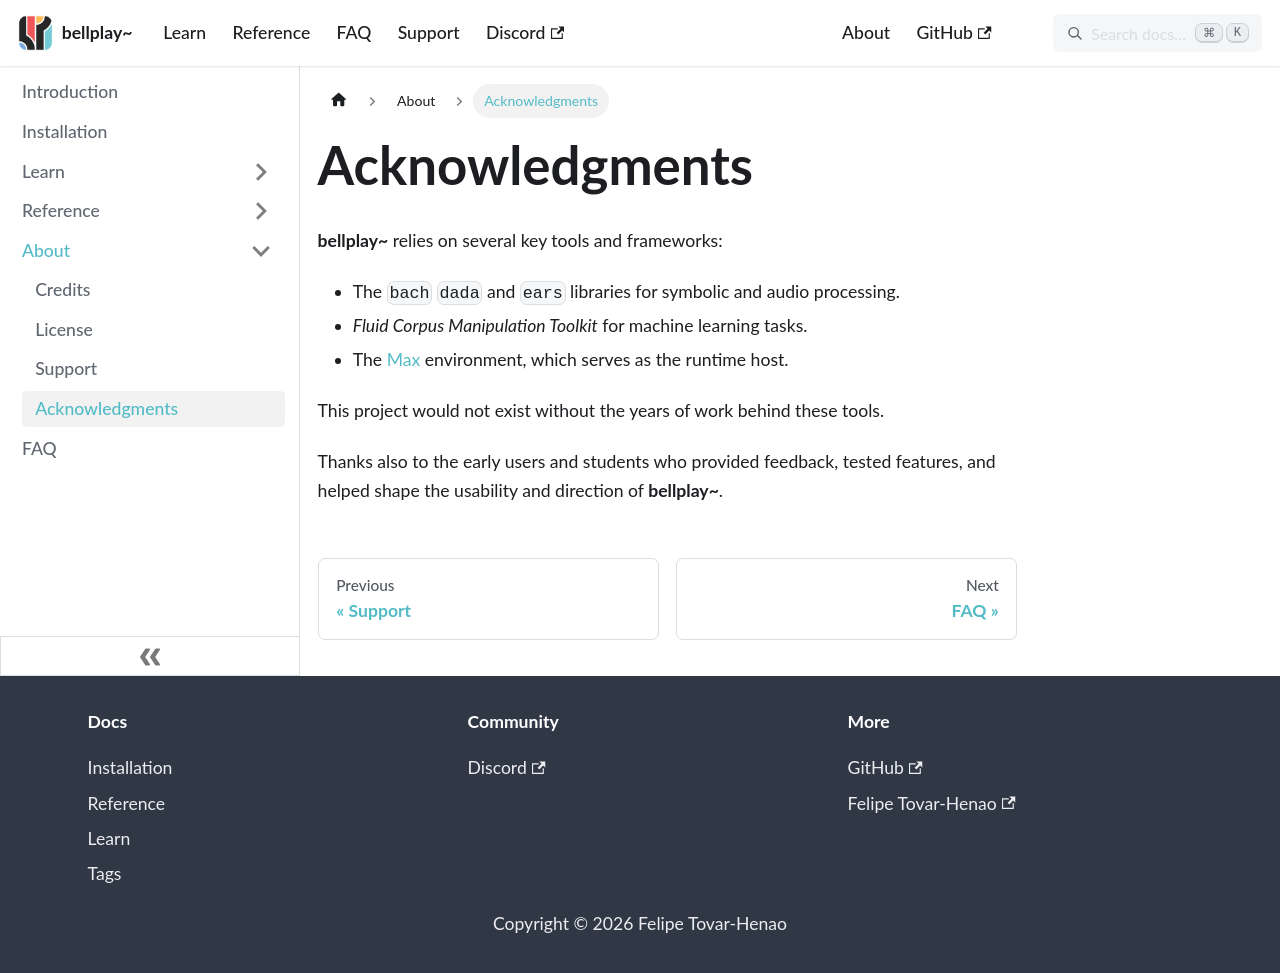

repository: felipetovarhenao/bellplay · page: docs/about/acknowledgments/index.html · generator: docusaurus

---
sidebar_position: 4
---

# Acknowledgments

**bellplay~** relies on several key tools and frameworks:

- The `bach` `dada` and `ears` libraries for symbolic and audio processing.
- _Fluid Corpus Manipulation Toolkit_ for machine learning tasks.
- The [Max](https://cycling74.com/downloads) environment, which serves as the runtime host.

This project would not exist without the years of work behind these tools.

Thanks also to the early users and students who provided feedback, tested features, and helped shape the usability and direction of **bellplay~**.
